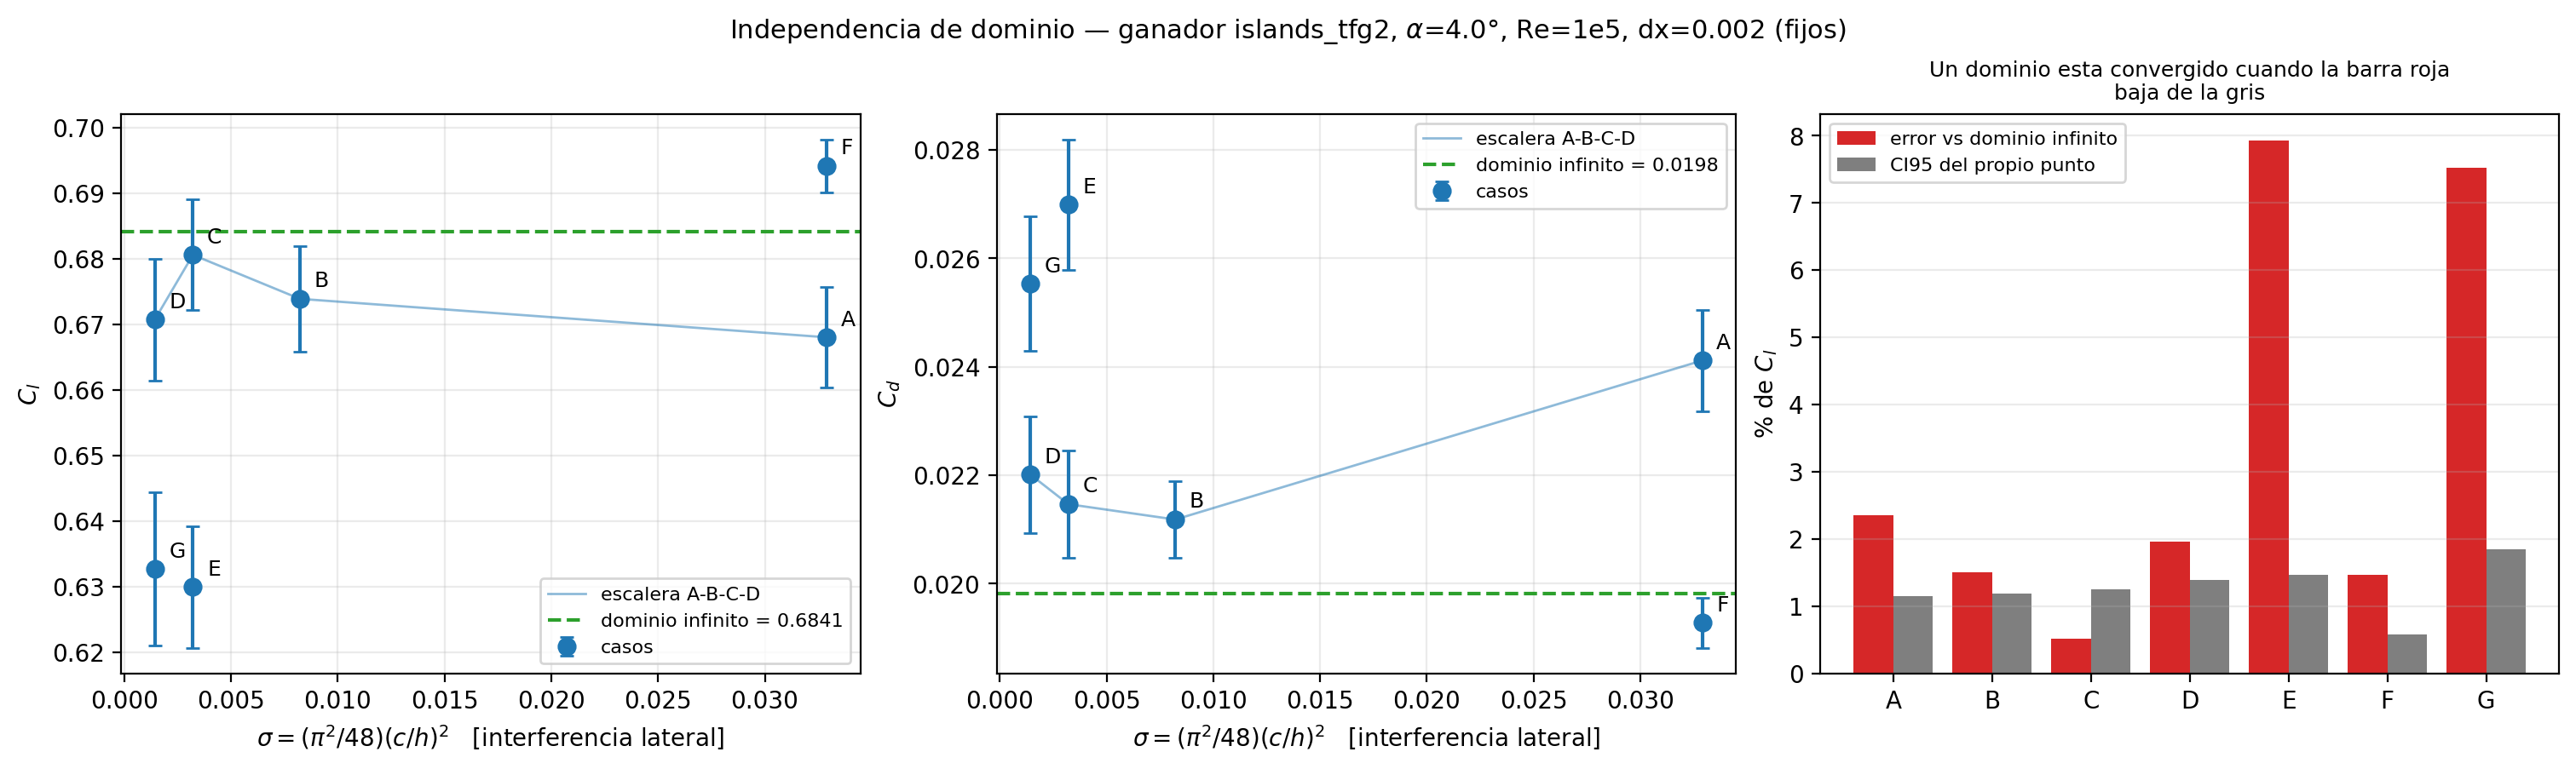

Data behind this chart, as committed beside it:
tag, Lx, Ly, cx, h, c_h, sigma, d_up, d_down, v_ind_teor, nx, ny, celdas, cl, cl_ci95, cd, cd_ci95, ld, ld_ci95, cl_std, cd_std, n_samples, converged_clcd, t_conv_clcd
A, 8.0, 5.0, 2.0, 2.5, 0.4, 0.0329, 2.0, 5.0, 0.02666, , , , 0.668, 0.007671, 0.02411, 0.000934, 27.7, 1.119, 0.02822, 0.003436, 52, False, 
B, 16.0, 10.0, 4.0, 5.0, 0.2, 0.00822, 4.0, 11.0, 0.01333, , , , 0.6739, 0.008012, 0.02118, 0.000705, 31.81, 1.124, 0.02948, 0.002593, 52, False, 
C, 24.0, 16.0, 6.0, 8.0, 0.125, 0.00321, 6.0, 17.0, 0.00889, , , , 0.6806, 0.008458, 0.02147, 0.000992, 31.7, 1.517, 0.03112, 0.00365, 52, False, 
D, 40.0, 24.0, 10.0, 12.0, 0.0833, 0.00143, 10.0, 29.0, 0.00533, , , , 0.6707, 0.009271, 0.02201, 0.001078, 30.47, 1.55, 0.03411, 0.003966, 52, False, 
E, 8.0, 16.0, 2.0, 8.0, 0.125, 0.00321, 2.0, 5.0, 0.02666, , , , 0.6299, 0.00926, 0.02699, 0.001204, 23.34, 1.096, 0.03407, 0.004429, 52, False, 
F, 24.0, 5.0, 6.0, 2.5, 0.4, 0.0329, 6.0, 17.0, 0.00889, , , , 0.6942, 0.004049, 0.01928, 0.00046, 36.01, 0.8843, 0.0149, 0.001692, 52, False, 
G, 12.0, 24.0, 3.0, 12.0, 0.0833, 0.00143, 3.0, 8.0, 0.01777, , , , 0.6327, 0.01171, 0.02553, 0.001239, 24.78, 1.288, 0.04308, 0.004559, 52, False, 
